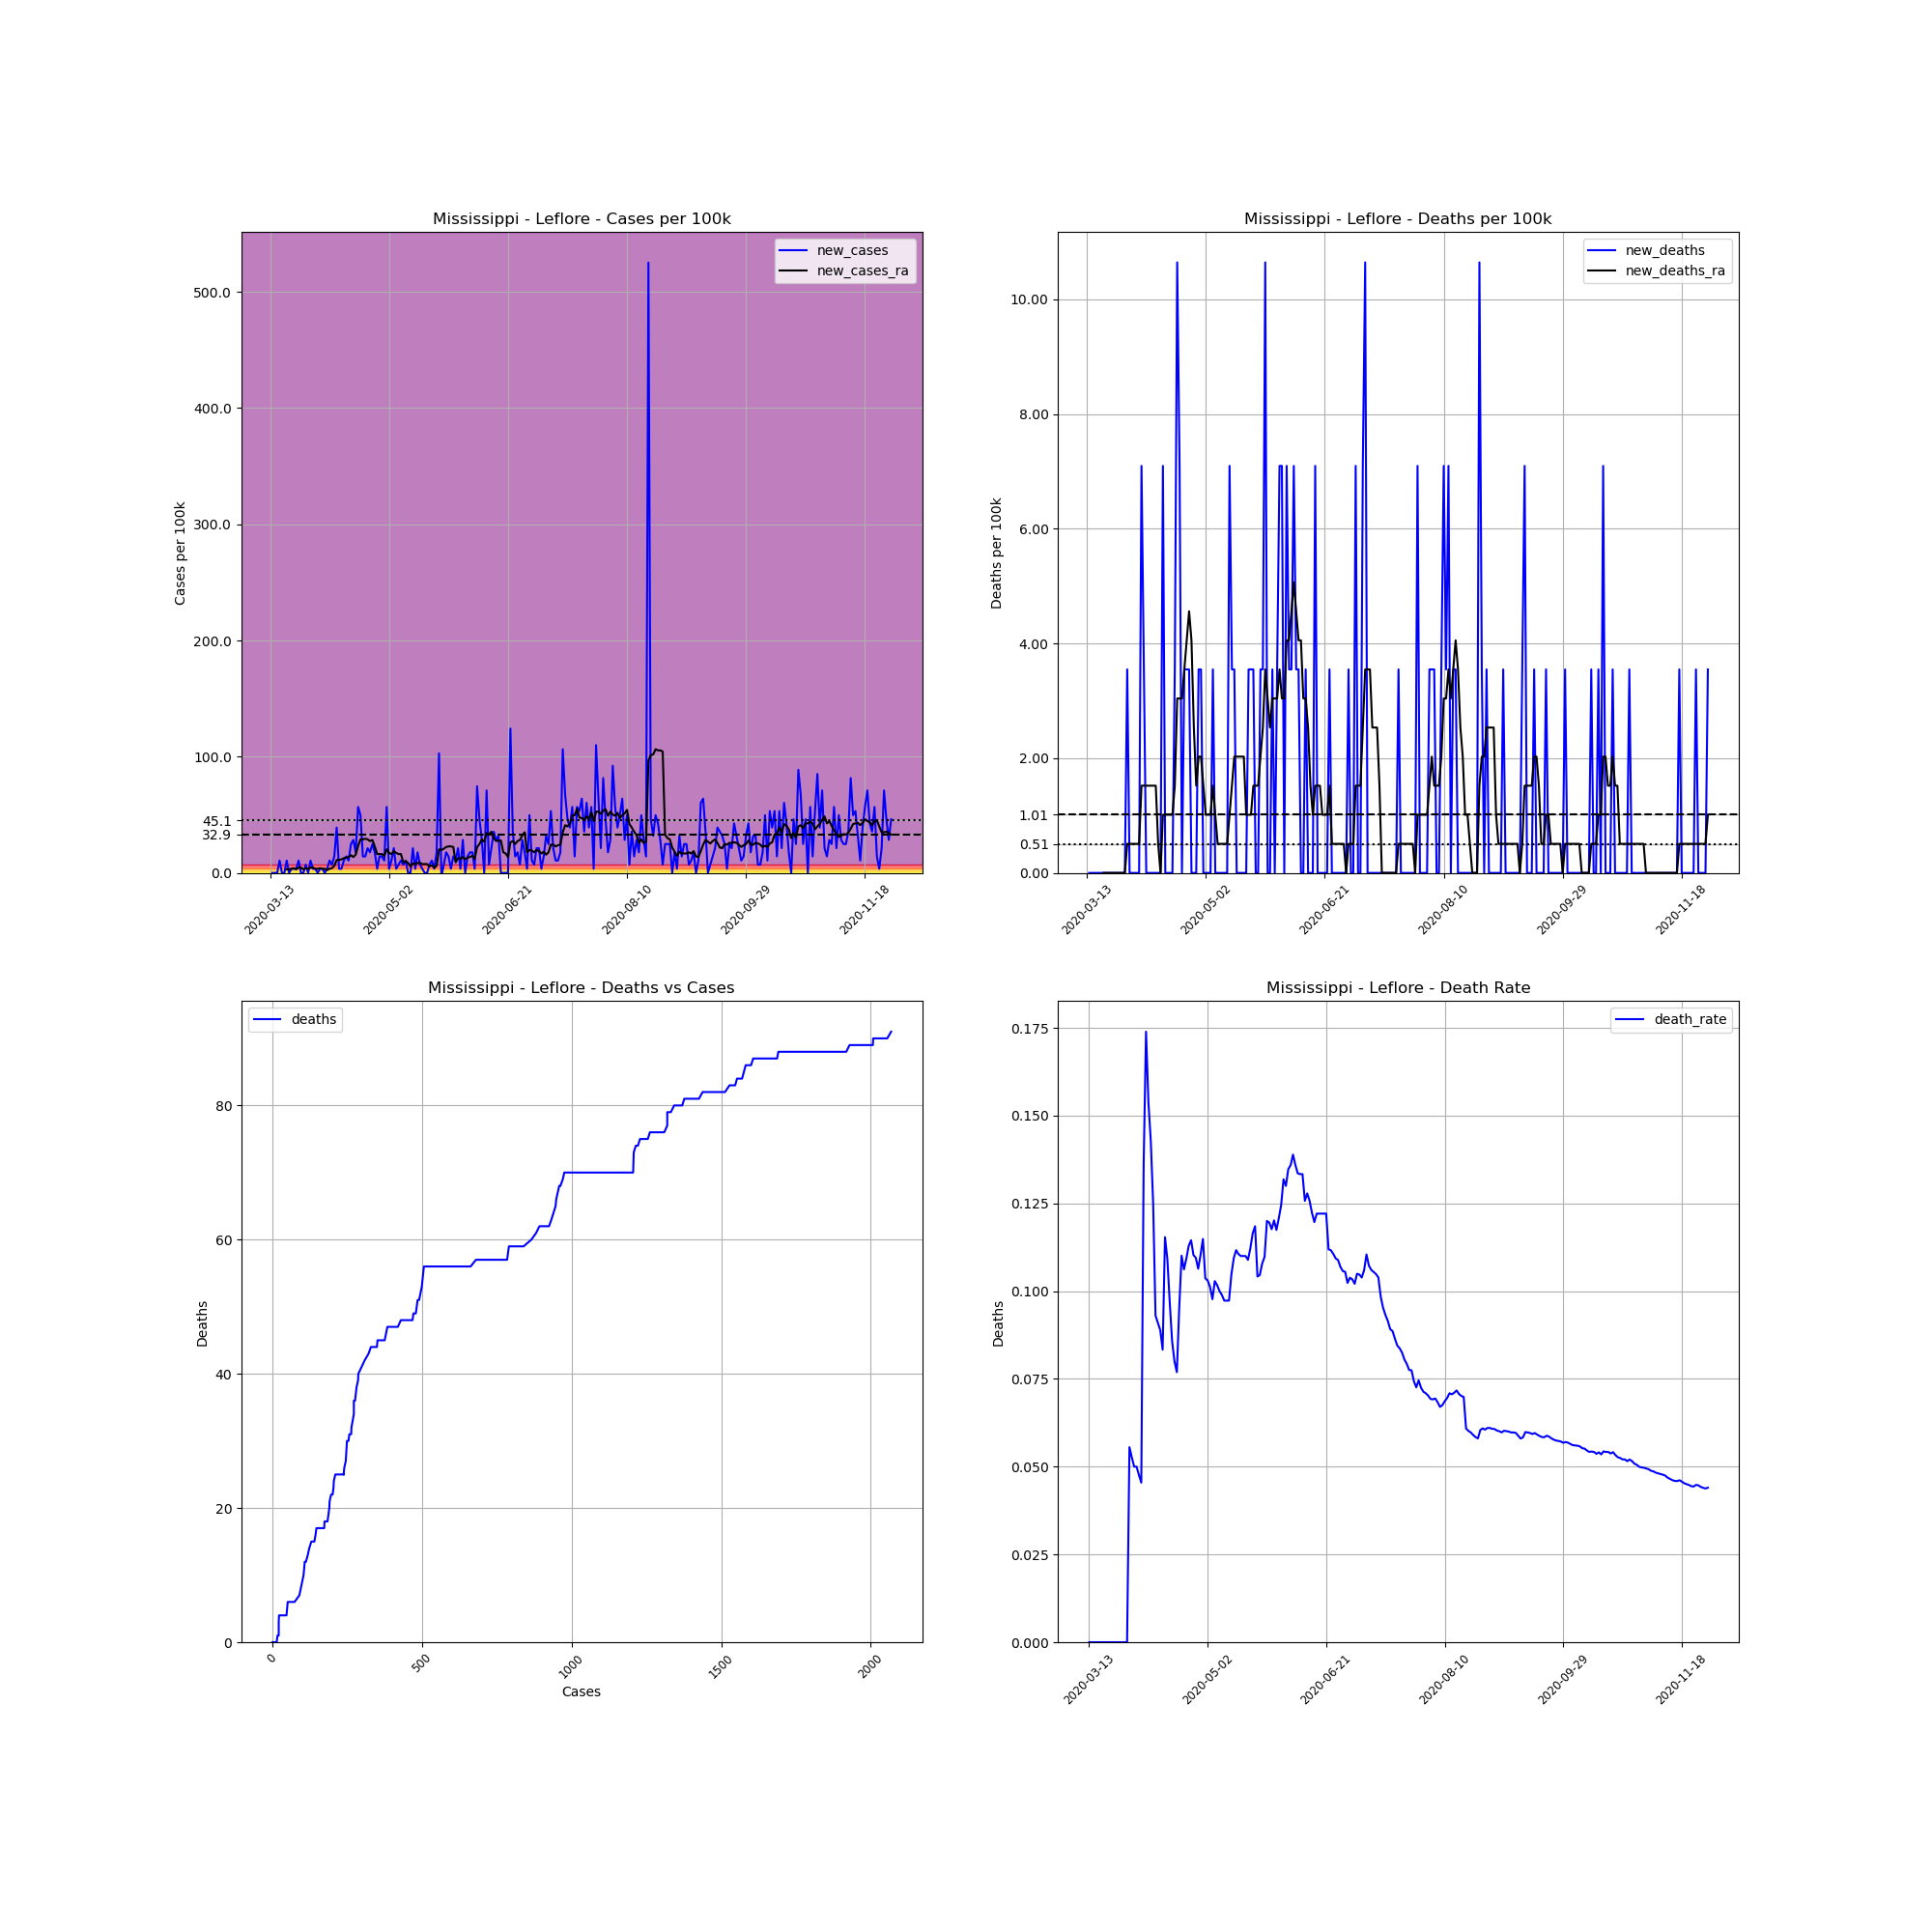

Source data for this figure (header and first rows):
, date, county, state, fips, cases, deaths, COUNTY, STNAME, CTYNAME, POPESTIMATE2019, cases_per_100k, deaths_per_100k, death_rate, new_cases, new_deaths, new_cases_ra, new_deaths_ra
75215, 2020-03-13, Leflore, Mississippi, 28083, 1, 0.0, 83, Mississippi, Leflore, 28183, 3.548, 0.0, 0.0, , , , 
75216, 2020-03-14, Leflore, Mississippi, 28083, 1, 0.0, 83, Mississippi, Leflore, 28183, 3.548, 0.0, 0.0, 0.0, 0.0, , 
75217, 2020-03-15, Leflore, Mississippi, 28083, 1, 0.0, 83, Mississippi, Leflore, 28183, 3.548, 0.0, 0.0, 0.0, 0.0, , 
75218, 2020-03-16, Leflore, Mississippi, 28083, 1, 0.0, 83, Mississippi, Leflore, 28183, 3.548, 0.0, 0.0, 0.0, 0.0, , 
75219, 2020-03-17, Leflore, Mississippi, 28083, 4, 0.0, 83, Mississippi, Leflore, 28183, 14.19, 0.0, 0.0, 10.64, 0.0, , 
75220, 2020-03-18, Leflore, Mississippi, 28083, 4, 0.0, 83, Mississippi, Leflore, 28183, 14.19, 0.0, 0.0, 0.0, 0.0, , 
75221, 2020-03-19, Leflore, Mississippi, 28083, 4, 0.0, 83, Mississippi, Leflore, 28183, 14.19, 0.0, 0.0, 0.0, 0.0, , 
75222, 2020-03-20, Leflore, Mississippi, 28083, 7, 0.0, 83, Mississippi, Leflore, 28183, 24.84, 0.0, 0.0, 10.64, 0.0, 3.041, 0.0
75223, 2020-03-21, Leflore, Mississippi, 28083, 7, 0.0, 83, Mississippi, Leflore, 28183, 24.84, 0.0, 0.0, 0.0, 0.0, 3.041, 0.0
75224, 2020-03-22, Leflore, Mississippi, 28083, 8, 0.0, 83, Mississippi, Leflore, 28183, 28.39, 0.0, 0.0, 3.548, 0.0, 3.548, 0.0
75225, 2020-03-23, Leflore, Mississippi, 28083, 9, 0.0, 83, Mississippi, Leflore, 28183, 31.93, 0.0, 0.0, 3.548, 0.0, 4.055, 0.0
75226, 2020-03-24, Leflore, Mississippi, 28083, 10, 0.0, 83, Mississippi, Leflore, 28183, 35.48, 0.0, 0.0, 3.548, 0.0, 3.041, 0.0
75227, 2020-03-25, Leflore, Mississippi, 28083, 13, 0.0, 83, Mississippi, Leflore, 28183, 46.13, 0.0, 0.0, 10.64, 0.0, 4.562, 0.0
75228, 2020-03-26, Leflore, Mississippi, 28083, 13, 0.0, 83, Mississippi, Leflore, 28183, 46.13, 0.0, 0.0, 0.0, 0.0, 4.562, 0.0
75229, 2020-03-27, Leflore, Mississippi, 28083, 13, 0.0, 83, Mississippi, Leflore, 28183, 46.13, 0.0, 0.0, 0.0, 0.0, 3.041, 0.0
75230, 2020-03-28, Leflore, Mississippi, 28083, 15, 0.0, 83, Mississippi, Leflore, 28183, 53.22, 0.0, 0.0, 7.096, 0.0, 4.055, 0.0
75231, 2020-03-29, Leflore, Mississippi, 28083, 15, 0.0, 83, Mississippi, Leflore, 28183, 53.22, 0.0, 0.0, 0.0, 0.0, 3.548, 0.0
75232, 2020-03-30, Leflore, Mississippi, 28083, 18, 1.0, 83, Mississippi, Leflore, 28183, 63.87, 3.548, 0.05556, 10.64, 3.548, 4.562, 0.5069
75233, 2020-03-31, Leflore, Mississippi, 28083, 19, 1.0, 83, Mississippi, Leflore, 28183, 67.42, 3.548, 0.05263, 3.548, 0.0, 4.562, 0.5069
75234, 2020-04-01, Leflore, Mississippi, 28083, 20, 1.0, 83, Mississippi, Leflore, 28183, 70.96, 3.548, 0.05, 3.548, 0.0, 3.548, 0.5069
75235, 2020-04-02, Leflore, Mississippi, 28083, 20, 1.0, 83, Mississippi, Leflore, 28183, 70.96, 3.548, 0.05, 0.0, 0.0, 3.548, 0.5069
75236, 2020-04-03, Leflore, Mississippi, 28083, 21, 1.0, 83, Mississippi, Leflore, 28183, 74.51, 3.548, 0.04762, 3.548, 0.0, 4.055, 0.5069
75237, 2020-04-04, Leflore, Mississippi, 28083, 22, 1.0, 83, Mississippi, Leflore, 28183, 78.06, 3.548, 0.04545, 3.548, 0.0, 3.548, 0.5069
75238, 2020-04-05, Leflore, Mississippi, 28083, 22, 3.0, 83, Mississippi, Leflore, 28183, 78.06, 10.64, 0.1364, 0.0, 7.096, 3.548, 1.521
75239, 2020-04-06, Leflore, Mississippi, 28083, 23, 4.0, 83, Mississippi, Leflore, 28183, 81.61, 14.19, 0.1739, 3.548, 3.548, 2.534, 1.521
75240, 2020-04-07, Leflore, Mississippi, 28083, 26, 4.0, 83, Mississippi, Leflore, 28183, 92.25, 14.19, 0.1538, 10.64, 0.0, 3.548, 1.521
75241, 2020-04-08, Leflore, Mississippi, 28083, 28, 4.0, 83, Mississippi, Leflore, 28183, 99.35, 14.19, 0.1429, 7.096, 0.0, 4.055, 1.521
75242, 2020-04-09, Leflore, Mississippi, 28083, 32, 4.0, 83, Mississippi, Leflore, 28183, 113.5, 14.19, 0.125, 14.19, 0.0, 6.083, 1.521
75243, 2020-04-10, Leflore, Mississippi, 28083, 43, 4.0, 83, Mississippi, Leflore, 28183, 152.6, 14.19, 0.09302, 39.03, 0.0, 11.15, 1.521
75244, 2020-04-11, Leflore, Mississippi, 28083, 44, 4.0, 83, Mississippi, Leflore, 28183, 156.1, 14.19, 0.09091, 3.548, 0.0, 11.15, 1.521
75245, 2020-04-12, Leflore, Mississippi, 28083, 45, 4.0, 83, Mississippi, Leflore, 28183, 159.7, 14.19, 0.08889, 3.548, 0.0, 11.66, 0.5069
75246, 2020-04-13, Leflore, Mississippi, 28083, 48, 4.0, 83, Mississippi, Leflore, 28183, 170.3, 14.19, 0.08333, 10.64, 0.0, 12.67, 0.0
75247, 2020-04-14, Leflore, Mississippi, 28083, 52, 6.0, 83, Mississippi, Leflore, 28183, 184.5, 21.29, 0.1154, 14.19, 7.096, 13.18, 1.014
75248, 2020-04-15, Leflore, Mississippi, 28083, 55, 6.0, 83, Mississippi, Leflore, 28183, 195.2, 21.29, 0.1091, 10.64, 0.0, 13.69, 1.014
75249, 2020-04-16, Leflore, Mississippi, 28083, 62, 6.0, 83, Mississippi, Leflore, 28183, 220, 21.29, 0.09677, 24.84, 0.0, 15.21, 1.014
75250, 2020-04-17, Leflore, Mississippi, 28083, 70, 6.0, 83, Mississippi, Leflore, 28183, 248.4, 21.29, 0.08571, 28.39, 0.0, 13.69, 1.014
75251, 2020-04-18, Leflore, Mississippi, 28083, 75, 6.0, 83, Mississippi, Leflore, 28183, 266.1, 21.29, 0.08, 17.74, 0.0, 15.71, 1.014
75252, 2020-04-19, Leflore, Mississippi, 28083, 91, 7.0, 83, Mississippi, Leflore, 28183, 322.9, 24.84, 0.07692, 56.77, 3.548, 23.32, 1.521
75253, 2020-04-20, Leflore, Mississippi, 28083, 105, 10.0, 83, Mississippi, Leflore, 28183, 372.6, 35.48, 0.09524, 49.68, 10.64, 28.89, 3.041
75254, 2020-04-21, Leflore, Mississippi, 28083, 109, 12.0, 83, Mississippi, Leflore, 28183, 386.8, 42.58, 0.1101, 14.19, 7.096, 28.89, 3.041
75255, 2020-04-22, Leflore, Mississippi, 28083, 113, 12.0, 83, Mississippi, Leflore, 28183, 401, 42.58, 0.1062, 14.19, 0.0, 29.4, 3.041
75256, 2020-04-23, Leflore, Mississippi, 28083, 119, 13.0, 83, Mississippi, Leflore, 28183, 422.2, 46.13, 0.1092, 21.29, 3.548, 28.89, 3.548
75257, 2020-04-24, Leflore, Mississippi, 28083, 124, 14.0, 83, Mississippi, Leflore, 28183, 440, 49.68, 0.1129, 17.74, 3.548, 27.37, 4.055
75258, 2020-04-25, Leflore, Mississippi, 28083, 131, 15.0, 83, Mississippi, Leflore, 28183, 464.8, 53.22, 0.1145, 24.84, 3.548, 28.39, 4.562
75259, 2020-04-26, Leflore, Mississippi, 28083, 136, 15.0, 83, Mississippi, Leflore, 28183, 482.6, 53.22, 0.1103, 17.74, 0.0, 22.81, 4.055
75260, 2020-04-27, Leflore, Mississippi, 28083, 137, 15.0, 83, Mississippi, Leflore, 28183, 486.1, 53.22, 0.1095, 3.548, 0.0, 16.22, 2.534
75261, 2020-04-28, Leflore, Mississippi, 28083, 141, 15.0, 83, Mississippi, Leflore, 28183, 500.3, 53.22, 0.1064, 14.19, 0.0, 16.22, 1.521
75262, 2020-04-29, Leflore, Mississippi, 28083, 145, 16.0, 83, Mississippi, Leflore, 28183, 514.5, 56.77, 0.1103, 14.19, 3.548, 16.22, 2.028
75263, 2020-04-30, Leflore, Mississippi, 28083, 148, 17.0, 83, Mississippi, Leflore, 28183, 525.1, 60.32, 0.1149, 10.64, 3.548, 14.7, 2.028
75264, 2020-05-01, Leflore, Mississippi, 28083, 164, 17.0, 83, Mississippi, Leflore, 28183, 581.9, 60.32, 0.1037, 56.77, 0.0, 20.28, 1.521
75265, 2020-05-02, Leflore, Mississippi, 28083, 165, 17.0, 83, Mississippi, Leflore, 28183, 585.5, 60.32, 0.103, 3.548, 0.0, 17.23, 1.014
75266, 2020-05-03, Leflore, Mississippi, 28083, 168, 17.0, 83, Mississippi, Leflore, 28183, 596.1, 60.32, 0.1012, 10.64, 0.0, 16.22, 1.014
75267, 2020-05-04, Leflore, Mississippi, 28083, 174, 17.0, 83, Mississippi, Leflore, 28183, 617.4, 60.32, 0.0977, 21.29, 0.0, 18.75, 1.014
75268, 2020-05-05, Leflore, Mississippi, 28083, 175, 18.0, 83, Mississippi, Leflore, 28183, 620.9, 63.87, 0.1029, 3.548, 3.548, 17.23, 1.521
75269, 2020-05-06, Leflore, Mississippi, 28083, 177, 18.0, 83, Mississippi, Leflore, 28183, 628, 63.87, 0.1017, 7.096, 0.0, 16.22, 1.014
75270, 2020-05-07, Leflore, Mississippi, 28083, 180, 18.0, 83, Mississippi, Leflore, 28183, 638.7, 63.87, 0.1, 10.64, 0.0, 16.22, 0.5069
75271, 2020-05-08, Leflore, Mississippi, 28083, 182, 18.0, 83, Mississippi, Leflore, 28183, 645.8, 63.87, 0.0989, 7.096, 0.0, 9.124, 0.5069
75272, 2020-05-09, Leflore, Mississippi, 28083, 185, 18.0, 83, Mississippi, Leflore, 28183, 656.4, 63.87, 0.0973, 10.64, 0.0, 10.14, 0.5069
75273, 2020-05-10, Leflore, Mississippi, 28083, 185, 18.0, 83, Mississippi, Leflore, 28183, 656.4, 63.87, 0.0973, 0.0, 0.0, 8.617, 0.5069
75274, 2020-05-11, Leflore, Mississippi, 28083, 185, 18.0, 83, Mississippi, Leflore, 28183, 656.4, 63.87, 0.0973, 0.0, 0.0, 5.576, 0.5069
... 202 more rows
